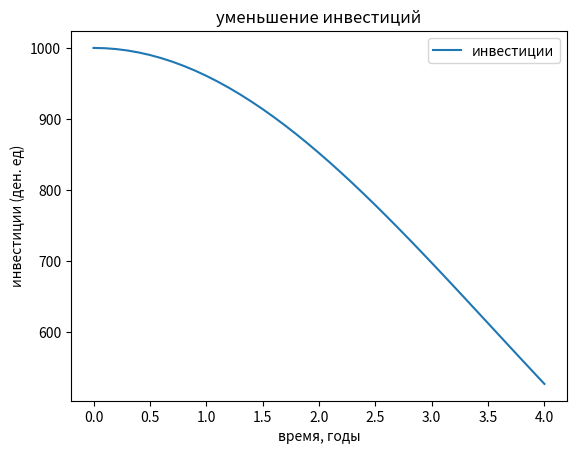

Write the Python code that produced this figure.
import numpy as np
from scipy.integrate import odeint
import matplotlib.pyplot as plt

t = np.arange (0, 4.1, 0.1)

i_0 = 1000
k = 0.08

def bacteria(i, t):
    v = -k * i * t
    return v

i = odeint(bacteria, i_0, t)

plt.plot(t, i[:, 0], label = 'инвестиции')

plt.xlabel('время, годы')
plt.ylabel('инвестиции (ден. ед)')
plt.title('уменьшение инвестиций')
plt.legend()

plt.savefig('task_2.png')
